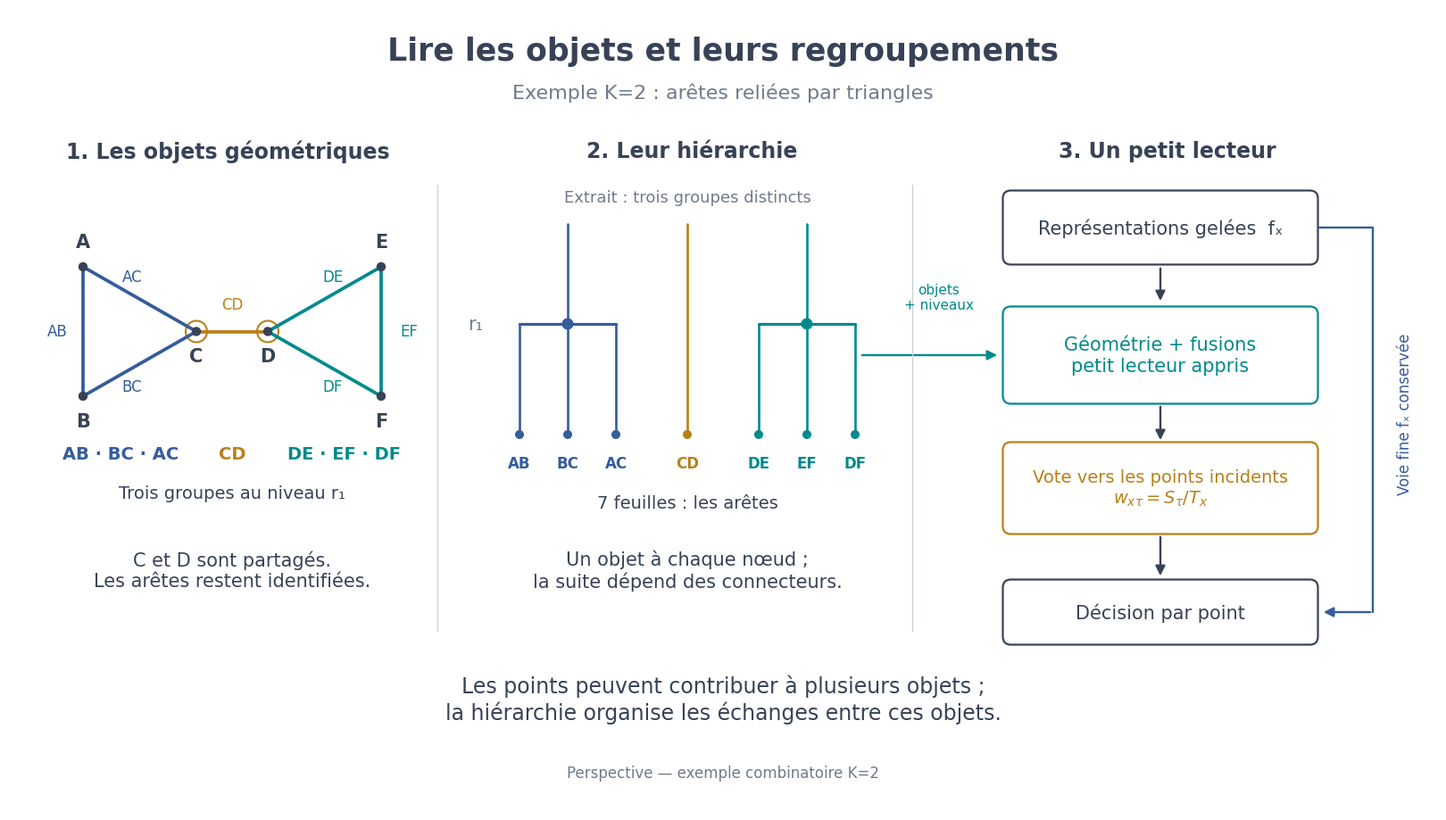

The matplotlib source for this figure: (Note: this script raises an exception after producing the figure.)
"""Illustrate the proposed reader; no dataset, model or measured output.

K=2 example adapted from thesis §6.1–6.2 (ABC / CD / DEF).
The seven edge identities are leaves; shared points C/D remain visible.
Run this script to regenerate the transparent SVG and PNG next to it.
"""
from pathlib import Path

import matplotlib
matplotlib.use("Agg")
import matplotlib.pyplot as plt
from matplotlib.patches import FancyArrowPatch, FancyBboxPatch, Circle

plt.rcParams.update({
    "font.family": "DejaVu Sans", "font.size": 14,
    "svg.fonttype": "none", "svg.hashsalt": "lecteur-polyedres",
    "mathtext.fontset": "dejavusans",
})
NAVY, BLUE, TEAL, GOLD = "#384257", "#355C9B", "#008A8C", "#B88019"
GRAY, LIGHT = "#707A89", "#CCD1D8"
fig, ax = plt.subplots(figsize=(16, 9))
fig.subplots_adjust(0, 0, 1, 1)
ax.set(xlim=(0, 16), ylim=(0, 9), aspect="equal")
ax.axis("off")


def label(x, y, text, size=14, color=NAVY, weight="normal", **kw):
    return ax.text(x, y, text, fontsize=size, color=color, weight=weight,
                   ha=kw.pop("ha", "center"), va="center", **kw)


def line(points, color=NAVY, width=1.8, **kw):
    xs, ys = zip(*points)
    ax.plot(xs, ys, color=color, lw=width, solid_capstyle="round", **kw)


def arrow(start, end, color=NAVY, width=1.7, **kw):
    ax.add_patch(FancyArrowPatch(start, end, arrowstyle="-|>",
                 mutation_scale=16, lw=width, color=color, **kw))


def box(x, y, w, h, text, color=NAVY, size=15):
    ax.add_patch(FancyBboxPatch((x-w/2, y-h/2), w, h,
                 boxstyle="round,pad=0.025,rounding_size=0.09",
                 edgecolor=color, facecolor="none", lw=1.6))
    label(x, y, text, size=size, color=color)


label(8, 8.52, "Lire les objets et leurs regroupements", 25, weight="bold")
label(8, 8.06, "Exemple K=2 : arêtes reliées par triangles", 16, color=GRAY)
for x, title in [(2.45, "1. Les objets géométriques"),
                 (7.65, "2. Leur hiérarchie"),
                 (12.98, "3. Un petit lecteur")]:
    label(x, 7.40, title, 17, weight="bold")
line([(4.80, 2.02), (4.80, 7.02)], LIGHT, 1)
line([(10.12, 2.02), (10.12, 7.02)], LIGHT, 1)

# Seven atomic edges. C and D are shared by two point supports.
pts = {"A": (0.83, 6.10), "B": (0.83, 4.65), "C": (2.10, 5.375),
       "D": (2.90, 5.375), "E": (4.17, 6.10), "F": (4.17, 4.65)}
for pair, col in [("AB", BLUE), ("BC", BLUE), ("AC", BLUE),
                  ("CD", GOLD), ("DE", TEAL), ("EF", TEAL), ("DF", TEAL)]:
    line([pts[pair[0]], pts[pair[1]]], col, 2.7)
for p, (x, y) in pts.items():
    shared = p in "CD"
    if shared:
        ax.add_patch(Circle((x, y), 0.12, edgecolor=GOLD,
                           facecolor="none", lw=1.5))
    ax.add_patch(Circle((x, y), 0.045, color=NAVY, zorder=4))
    dy = 0.28 if p in "AE" else -0.28
    label(x, y+dy, p, 15, weight="bold")
for x, y, text, col in [
    (0.54, 5.375, "AB", BLUE), (1.38, 4.76, "BC", BLUE),
    (1.38, 5.99, "AC", BLUE), (2.50, 5.68, "CD", GOLD),
    (3.63, 5.99, "DE", TEAL), (4.48, 5.375, "EF", TEAL),
    (3.63, 4.76, "DF", TEAL),
]:
    label(x, y, text, 12, color=col)
label(1.25, 4.00, "AB · BC · AC", 14, color=BLUE, weight="bold")
label(2.50, 4.00, "CD", 14, color=GOLD, weight="bold")
label(3.75, 4.00, "DE · EF · DF", 14, color=TEAL, weight="bold")
label(2.50, 3.56, "Trois groupes au niveau r₁", 14)
label(2.50, 2.70, "C et D sont partagés.\nLes arêtes restent identifiées.", 15)

# Partial seven-leaf forest: no later fusion without additional connectors.
xs = [5.72, 6.26, 6.80, 7.60, 8.40, 8.94, 9.48]
yleaf, r1, ytop = 4.22, 5.46, 6.58
names = ["AB", "BC", "AC", "CD", "DE", "EF", "DF"]
colors = [BLUE]*3+[GOLD]+[TEAL]*3
for i, (x, name, col) in enumerate(zip(xs, names, colors)):
    line([(x, yleaf), (x, ytop if i == 3 else r1)], col, 1.9)
    ax.add_patch(Circle((x, yleaf), .043, color=col))
    label(x, yleaf-.32, name, 12, color=col, weight="bold")
for start, end, center, col in [(xs[0], xs[2], xs[1], BLUE),
                               (xs[4], xs[6], xs[5], TEAL)]:
    line([(start, r1), (end, r1)], col, 2.3)
    line([(center, r1), (center, ytop)], col, 1.9)
    ax.add_patch(Circle((center, r1), .058, color=col))
label(5.23, r1, "r₁", 15, color=GRAY)
label(7.60, 6.88, "Extrait : trois groupes distincts", 13, color=GRAY)
label(7.60, 3.45, "7 feuilles : les arêtes", 14)
label(7.60, 2.70, "Un objet à chaque nœud ;\nla suite dépend des connecteurs.", 15)

# Frozen feature input and trainable geometric reader. No fictitious prediction.
box(12.90, 6.54, 3.48, .78, "Représentations gelées  fₓ")
arrow((12.90, 6.11), (12.90, 5.69))
box(12.90, 5.11, 3.48, 1.04, "Géométrie + fusions\npetit lecteur appris", TEAL, 15)
arrow((9.53, 5.11), (11.10, 5.11), TEAL)
label(10.42, 5.76, "objets\n+ niveaux", 11, color=TEAL)
arrow((12.90, 4.56), (12.90, 4.13))
box(12.90, 3.62, 3.48, .98, "Vote vers les points incidents\n$w_{x\\tau}=S_\\tau/T_x$", GOLD, 14)
arrow((12.90, 3.10), (12.90, 2.61))
box(12.90, 2.23, 3.48, .68, "Décision par point", NAVY, 15)
# Fine frozen features bypass the geometric summaries.
line([(14.67, 6.54), (15.28, 6.54), (15.28, 2.23)], BLUE, 1.7)
arrow((15.28, 2.23), (14.70, 2.23), BLUE)
label(15.64, 4.46, "Voie fine fₓ conservée", 12, color=BLUE, rotation=90)
label(8, 1.26, "Les points peuvent contribuer à plusieurs objets ;\nla hiérarchie organise les échanges entre ces objets.", 17)
label(8, .43, "Perspective — exemple combinatoire K=2", 12, color=GRAY)

out = Path(__file__).resolve().parent
for suffix in ("svg", "png"):
    metadata = {"Date": None} if suffix == "svg" else None
    target = out / f"lecteur_polyedres.{suffix}"
    fig.savefig(target, dpi=220, transparent=True, metadata=metadata)
    if suffix == "svg":
        target.write_text("\n".join(row.rstrip() for row in
                                   target.read_text().splitlines()) + "\n")
plt.close(fig)
